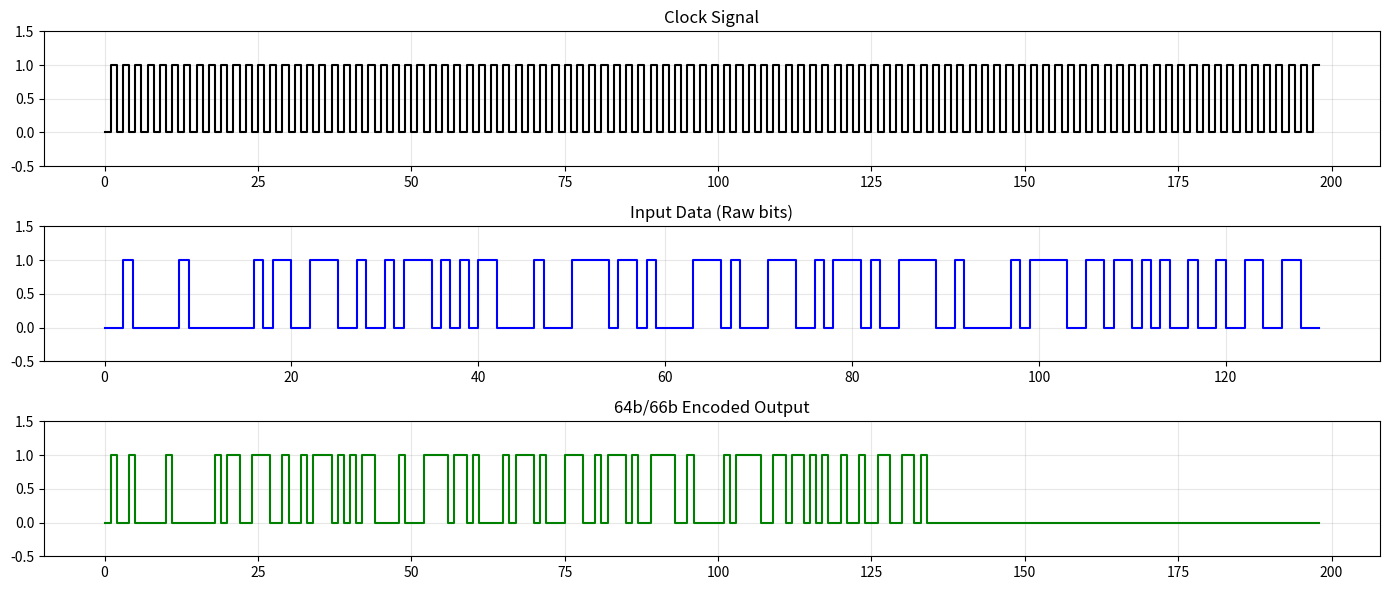

Write the Python code that produced this figure.
import matplotlib.pyplot as plt

def chunk_bits(bits, size=64):
    """Chunk bitstream into size-bit blocks, pad last block with zeros."""
    chunks = []
    for i in range(0, len(bits), size):
        chunk = bits[i:i+size]
        if len(chunk) < size:
            chunk += [0] * (size - len(chunk))
        chunks.append(chunk)
    return chunks

def encode_64b66b(data_bits, control=False):
    """
    Encode 64 bits into 66-bit block:
    - 2-bit sync header:
      '01' for data
      '10' for control
    - Followed by 64 bits of payload
    """
    blocks = chunk_bits(data_bits, 64)
    encoded_blocks = []

    for block in blocks:
        header = [0,1] if not control else [1,0]  # Data or Control
        encoded_blocks.extend(header + block)
    return encoded_blocks

def waveform(bits):
    """Create time and signal for plotting."""
    time = []
    signal = []
    for i, b in enumerate(bits):
        time.extend([i, i+1])
        signal.extend([b, b])
    return time, signal

def generate_clock(length):
    """Generate alternating clock bits."""
    clock = [i % 2 for i in range(length)]
    return waveform(clock)

def plot_all(data_bits, encoded_bits):
    data_time, data_signal = waveform(data_bits)
    encoded_time, encoded_signal = waveform(encoded_bits)
    clock_time, clock_signal = generate_clock(len(encoded_bits))

    plt.figure(figsize=(14, 6))

    # Clock
    plt.subplot(3, 1, 1)
    plt.step(clock_time, clock_signal, where='post', color='black')
    plt.title("Clock Signal")
    plt.ylim(-0.5, 1.5)
    plt.grid(True, alpha=0.3)

    # Raw Data
    plt.subplot(3, 1, 2)
    plt.step(data_time, data_signal, where='post', color='blue')
    plt.title("Input Data (Raw bits)")
    plt.ylim(-0.5, 1.5)
    plt.grid(True, alpha=0.3)

    # Encoded Data
    plt.subplot(3, 1, 3)
    plt.step(encoded_time, encoded_signal, where='post', color='green')
    plt.title("64b/66b Encoded Output")
    plt.ylim(-0.5, 1.5)
    plt.grid(True, alpha=0.3)

    plt.tight_layout()
    plt.savefig("64b66b_encoded.png", dpi=150)
    print("Plot saved as '64b66b_encoded.png'")

# === MAIN ===

if __name__ == "__main__":
    # Example: 130 bits of random data (2 full 64-bit blocks + 2 bits padding)
    import random
    random.seed(42)
    data = [random.randint(0,1) for _ in range(130)]

    print(f"Input bits length: {len(data)}")

    encoded = encode_64b66b(data, control=False)

    print(f"Encoded bits length: {len(encoded)} (should be multiple of 66)")

    plot_all(data, encoded)
